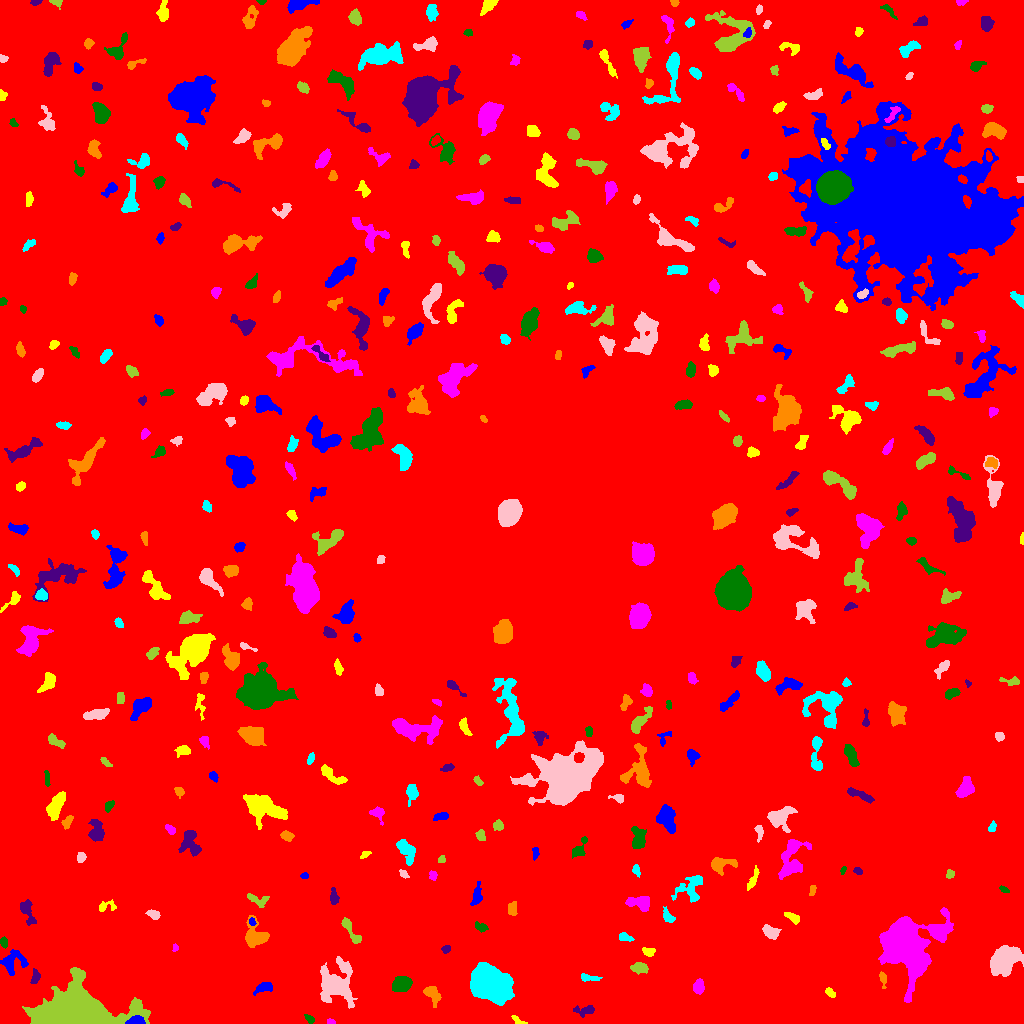

The table this chart was drawn from, first rows:
ID, X, Y, A, B, theta, total_flux, mu_max, mu_median, mu_mean, R_fwhm, R_e, R10, R90, x_start, x_end, y_start, y_end, area, greylevel
0, 510.6, 542.4, 307.8, 296.3, 0.7131, 2558433, 15.0, 3.0, 3.208, 114.9, 247.1, 94.74, 394.2, 0, 1023, 0, 1023, 797483, 3.208
1, 135.8, 2.312, 4.109, 1.966, 0.06461, 1404, 24.0, 10.0, 10.32, 4.26, 3.432, 1.382, 5.382, 125, 145, 0, 8, 136, 26.32
2, 519.1, 2.704, 5.09, 1.545, -0.4793, 142.0, 6.0, 2.0, 1.893, 2.459, 2.523, 0.7979, 4.107, 511, 527, 0, 8, 75, 8.893
3, 331.3, 1.693, 2.034, 1.189, -0.2825, 75.0, 3.0, 2.0, 1.705, 2.985, 2.034, 0.7979, 2.985, 327, 335, 0, 5, 44, 9.705
4, 309.6, 4.451, 2.814, 1.644, -0.666, 237.0, 6.0, 3.0, 3.292, 3.909, 2.764, 0.9772, 4.184, 304, 314, 0, 9, 72, 9.292
5, 583.6, 13.72, 6.007, 2.312, 0.05043, 216.0, 6.0, 1.0, 1.35, 2.326, 3.613, 1.128, 5.781, 573, 594, 6, 18, 160, 10.35
6, 432.2, 29.66, 4.702, 2.919, -0.93, 1082, 13.0, 4.0, 5.009, 4.514, 4.334, 1.693, 7.024, 423, 441, 16, 37, 216, 11.01
7, 488.1, 40.17, 7.816, 6.969, -0.7386, 30033, 91.0, 12.0, 21.92, 8.387, 8.63, 3.385, 15.54, 470, 514, 18, 61, 1370, 27.92
8, 337, 40.09, 11.21, 9.113, -1.538, 5740, 12.0, 5.0, 5.78, 11.86, 10.67, 4.107, 16.26, 320, 357, 15, 67, 993, 9.78
9, 76.68, 12.31, 19.4, 9.46, -0.01788, 64203, 70.0, 16.0, 21.6, 15, 14.07, 5.614, 23.86, 22, 150, 0, 56, 2972, 26.6
10, 993.4, 25.39, 4.027, 2.726, 0.8619, 966.0, 10.0, 4.0, 4.493, 5.754, 4.297, 1.784, 6.699, 986, 1001, 17, 33, 215, 11.49
11, 263.6, 35.41, 5.289, 2.314, 0.334, 246.0, 3.0, 2.0, 1.538, 5.293, 4.029, 1.596, 6.024, 253, 272, 28, 41, 160, 8.537
12, 830.5, 30.42, 3.011, 1.677, -0.7832, 288.0, 8.0, 3.0, 3.556, 3.568, 2.821, 1.128, 4.406, 825, 835, 26, 36, 81, 10.56
13, 698.7, 36.4, 3.519, 2.55, 1.463, 614.0, 8.0, 4.0, 4.121, 5.015, 3.827, 1.493, 5.997, 693, 704, 29, 45, 149, 10.12
14, 401.1, 39.44, 4.357, 3.308, 0.154, 1517, 12.0, 5.0, 5.457, 6.283, 4.82, 1.954, 7.736, 392, 412, 32, 47, 278, 12.46
15, 35.11, 46.1, 3.371, 1.845, 1.347, 242.0, 6.0, 2.0, 2.22, 3.949, 3.141, 1.128, 4.72, 30, 40, 40, 55, 109, 11.22
16, 882.7, 44.65, 4.336, 1.656, -1.393, 306.0, 6.0, 3.0, 3.326, 4.687, 3.241, 1.262, 4.886, 879, 886, 35, 52, 92, 9.326
17, 588.5, 45.62, 5.766, 1.594, -0.1279, 159.0, 4.0, 1.0, 1.371, 3.909, 3.29, 1.128, 5.202, 581, 602, 42, 50, 116, 9.371
18, 1005, 63.21, 7.81, 5.184, 0.7765, 6016, 22.0, 7.0, 8.119, 8.234, 7.878, 3.038, 12.75, 990, 1023, 47, 78, 741, 14.12
19, 639.7, 55.7, 3.783, 2.276, -0.09127, 388.0, 7.0, 2.0, 2.337, 3.568, 3.613, 1.382, 5.836, 630, 648, 49, 61, 166, 9.337
20, 670.0, 63.04, 2.323, 1.56, -0.526, 105.0, 4.0, 1.0, 1.458, 3.338, 2.326, 0.9772, 3.656, 665, 675, 59, 67, 72, 10.46
21, 11.69, 61.4, 6.324, 5.057, 0.6809, 870.0, 8.0, 2.0, 2.551, 5.078, 5.171, 1.954, 8.556, 0, 28, 48, 74, 341, 9.551
22, 649, 71.72, 2.919, 1.994, -0.2156, 318.0, 8.0, 3.0, 3.149, 3.09, 2.877, 1.128, 4.787, 642, 655, 67, 76, 101, 11.15
23, 175.3, 75.6, 1.995, 1.327, 1.565, 100.0, 6.0, 2.0, 2.326, 2.523, 1.954, 0.5642, 3.038, 172, 178, 72, 80, 43, 9.326
24, 3.735, 81.52, 2.662, 1.649, -1.371, 181.0, 5.0, 2.0, 2.382, 3.192, 2.646, 0.9772, 4.184, 0, 7, 75, 87, 76, 9.382
25, 446.2, 74.59, 2.084, 1.759, 0.5566, 125.0, 4.0, 2.0, 1.866, 3.432, 2.394, 0.9772, 3.868, 441, 450, 70, 78, 67, 8.866
26, 255.7, 87.67, 6.538, 5.258, -1.011, 1894, 10.0, 5.0, 4.783, 7.979, 6.05, 2.459, 9.558, 245, 269, 76, 108, 396, 10.78
27, 624.7, 86.23, 3.532, 1.765, -0.2471, 266.0, 7.0, 2.5, 2.558, 2.821, 3.09, 1.128, 4.82, 619, 634, 82, 91, 104, 9.558
28, 770.4, 91.68, 4.104, 2.72, -0.5543, 861.0, 9.0, 4.0, 4.604, 5.262, 4.222, 1.693, 6.652, 762, 781, 84, 99, 187, 10.6
29, 350.3, 93.31, 8.725, 2.091, -1.02, 548.0, 6.0, 2.0, 2.647, 5.67, 4.222, 1.693, 6.723, 341, 361, 80, 106, 207, 9.647
30, 195.8, 85.79, 3.276, 1.53, 0.8361, 174.0, 5.0, 2.0, 2.451, 3.141, 2.394, 0.9772, 3.909, 192, 202, 81, 93, 71, 10.45
31, 252.1, 101.6, 1.91, 1.454, -1.004, 183.0, 8.0, 4.0, 3.588, 2.877, 2.111, 0.7979, 3.29, 249, 256, 98, 106, 51, 14.59
32, 792.5, 106.1, 4.427, 1.937, -0.4835, 224.0, 3.0, 2.0, 1.836, 5.078, 3.742, 1.493, 5.557, 784, 799, 99, 111, 122, 8.836
33, 906.4, 78.64, 13.73, 12.91, 1.229, 31190, 43.0, 7.0, 11.56, 12.03, 13.12, 4.983, 24, 878, 953, 21, 116, 2698, 16.56
34, 481.5, 96.16, 3.09, 1.929, -0.3029, 154.0, 4.0, 1.0, 1.525, 3.29, 2.646, 0.9772, 4.787, 475, 488, 91, 102, 101, 8.525
35, 26.48, 113.4, 6.223, 2.653, -1.195, 444.0, 5.0, 2.0, 1.956, 4.652, 4.184, 1.596, 7.136, 20, 36, 98, 124, 227, 8.956
36, 512.2, 115.2, 3.268, 2.165, 1.388, 227.0, 4.0, 2.0, 1.892, 4.787, 3.385, 1.382, 5.232, 508, 517, 108, 122, 120, 8.892
37, 668.4, 106.5, 3.505, 1.921, -0.9108, 201.0, 4.0, 1.0, 1.621, 4.37, 3.09, 1.262, 4.82, 663, 675, 101, 117, 124, 9.621
38, 153.6, 108.8, 3.289, 1.997, -0.4097, 356.0, 6.0, 3.0, 3.327, 4.72, 3.241, 1.262, 4.983, 145, 160, 104, 114, 107, 10.33
39, 257.3, 124, 6.3, 2.828, -0.2412, 289.0, 5.0, 2.0, 1.731, 3.523, 3.785, 1.382, 6.18, 247, 269, 116, 130, 167, 9.731
40, 894.9, 119.5, 1.689, 1.231, -0.736, 91.0, 8.0, 2.0, 2.395, 1.693, 1.693, 0.5642, 2.821, 892, 899, 117, 123, 38, 9.395
41, 476.9, 129.2, 5.112, 1.947, 1.397, 274.0, 6.0, 1.0, 1.575, 3.29, 3.241, 1.262, 6.024, 470, 482, 118, 142, 174, 8.575
42, 105.5, 116.7, 5.052, 2.381, 0.1955, 256.0, 6.0, 2.0, 2.032, 3.656, 3.09, 1.128, 5.202, 99, 116, 112, 124, 126, 9.032
43, 639.9, 120.5, 5.959, 3.189, -0.1533, 829.0, 8.0, 3.0, 3.048, 5.726, 4.853, 1.784, 7.715, 625, 649, 112, 127, 272, 10.05
44, 1004, 134.2, 2.104, 1.298, -0.4609, 80.0, 3.0, 1.0, 1.404, 2.932, 2.034, 0.7979, 3.192, 999, 1009, 131, 138, 57, 9.404
45, 333.9, 125.8, 3.531, 1.898, -1.45, 283.0, 5.0, 2.0, 2.339, 4.184, 3.192, 1.262, 4.918, 330, 339, 119, 136, 121, 9.339
46, 812.3, 132.7, 3.051, 1.419, 1.294, 169.0, 4.0, 3.0, 2.561, 4.146, 2.706, 1.128, 3.989, 809, 816, 128, 138, 66, 9.561
47, 690.8, 135.3, 8.002, 5.988, 0.8633, 1330, 9.0, 3.0, 3.35, 5.528, 6.129, 2.257, 9.885, 671, 702, 121, 148, 397, 9.35
48, 403.4, 149.6, 2.31, 1.588, -0.8281, 114.0, 4.0, 2.0, 1.727, 3.478, 2.394, 0.9772, 3.742, 399, 409, 145, 154, 66, 9.727
49, 950, 149.5, 2.137, 1.875, 0.8643, 160.0, 5.0, 2.0, 2.286, 3.09, 2.523, 0.9772, 3.949, 946, 954, 145, 154, 70, 9.286
50, 517.5, 147, 2.74, 1.63, 1.341, 269.0, 7.0, 3.0, 3.539, 3.432, 2.646, 0.9772, 4.184, 514, 521, 141, 152, 76, 10.54
51, 304.3, 147.5, 1.94, 1.323, 0.0, 104.0, 5.0, 2.0, 2.122, 2.523, 2.034, 0.7979, 3.338, 300, 308, 145, 151, 49, 9.122
52, 752.7, 143.2, 5.831, 1.675, 1.172, 309.0, 7.0, 2.0, 2.191, 2.523, 3.432, 1.128, 5.585, 747, 759, 133, 158, 141, 10.19
53, 433.2, 148.1, 2.184, 1.909, -1.401, 146.0, 5.0, 2.0, 2.028, 2.877, 2.459, 0.9772, 3.989, 429, 437, 143, 153, 72, 9.028
54, 843.1, 152.9, 1.936, 0.9747, 1.16, 84.0, 6.0, 2.0, 1.953, 2.185, 1.693, 0.5642, 2.646, 840, 846, 149, 157, 43, 9.953
55, 858, 152.5, 2.227, 1.523, -0.4546, 124.0, 5.0, 2.0, 2.033, 2.394, 2.257, 0.7979, 3.742, 853, 862, 149, 156, 61, 9.033
56, 720.7, 159.3, 6.56, 3.608, 0.1044, 1017, 9.0, 3.0, 3.781, 5.232, 4.886, 1.871, 8.098, 711, 737, 148, 166, 269, 9.781
57, 636.5, 152.7, 3.018, 1.806, -1.268, 129.0, 3.0, 2.0, 1.633, 3.7, 2.877, 1.128, 4.406, 632, 640, 146, 159, 79, 8.633
58, 81.18, 166.5, 1.855, 1.802, -0.1425, 104.0, 4.0, 1.0, 1.195, 3.29, 2.394, 0.7979, 3.742, 77, 86, 161, 171, 87, 9.195
59, 441.6, 164, 1.875, 1.549, 0.6231, 91.0, 4.0, 1.0, 1.685, 2.764, 2.034, 0.7979, 3.523, 438, 445, 161, 168, 54, 10.69
... 387 more rows
